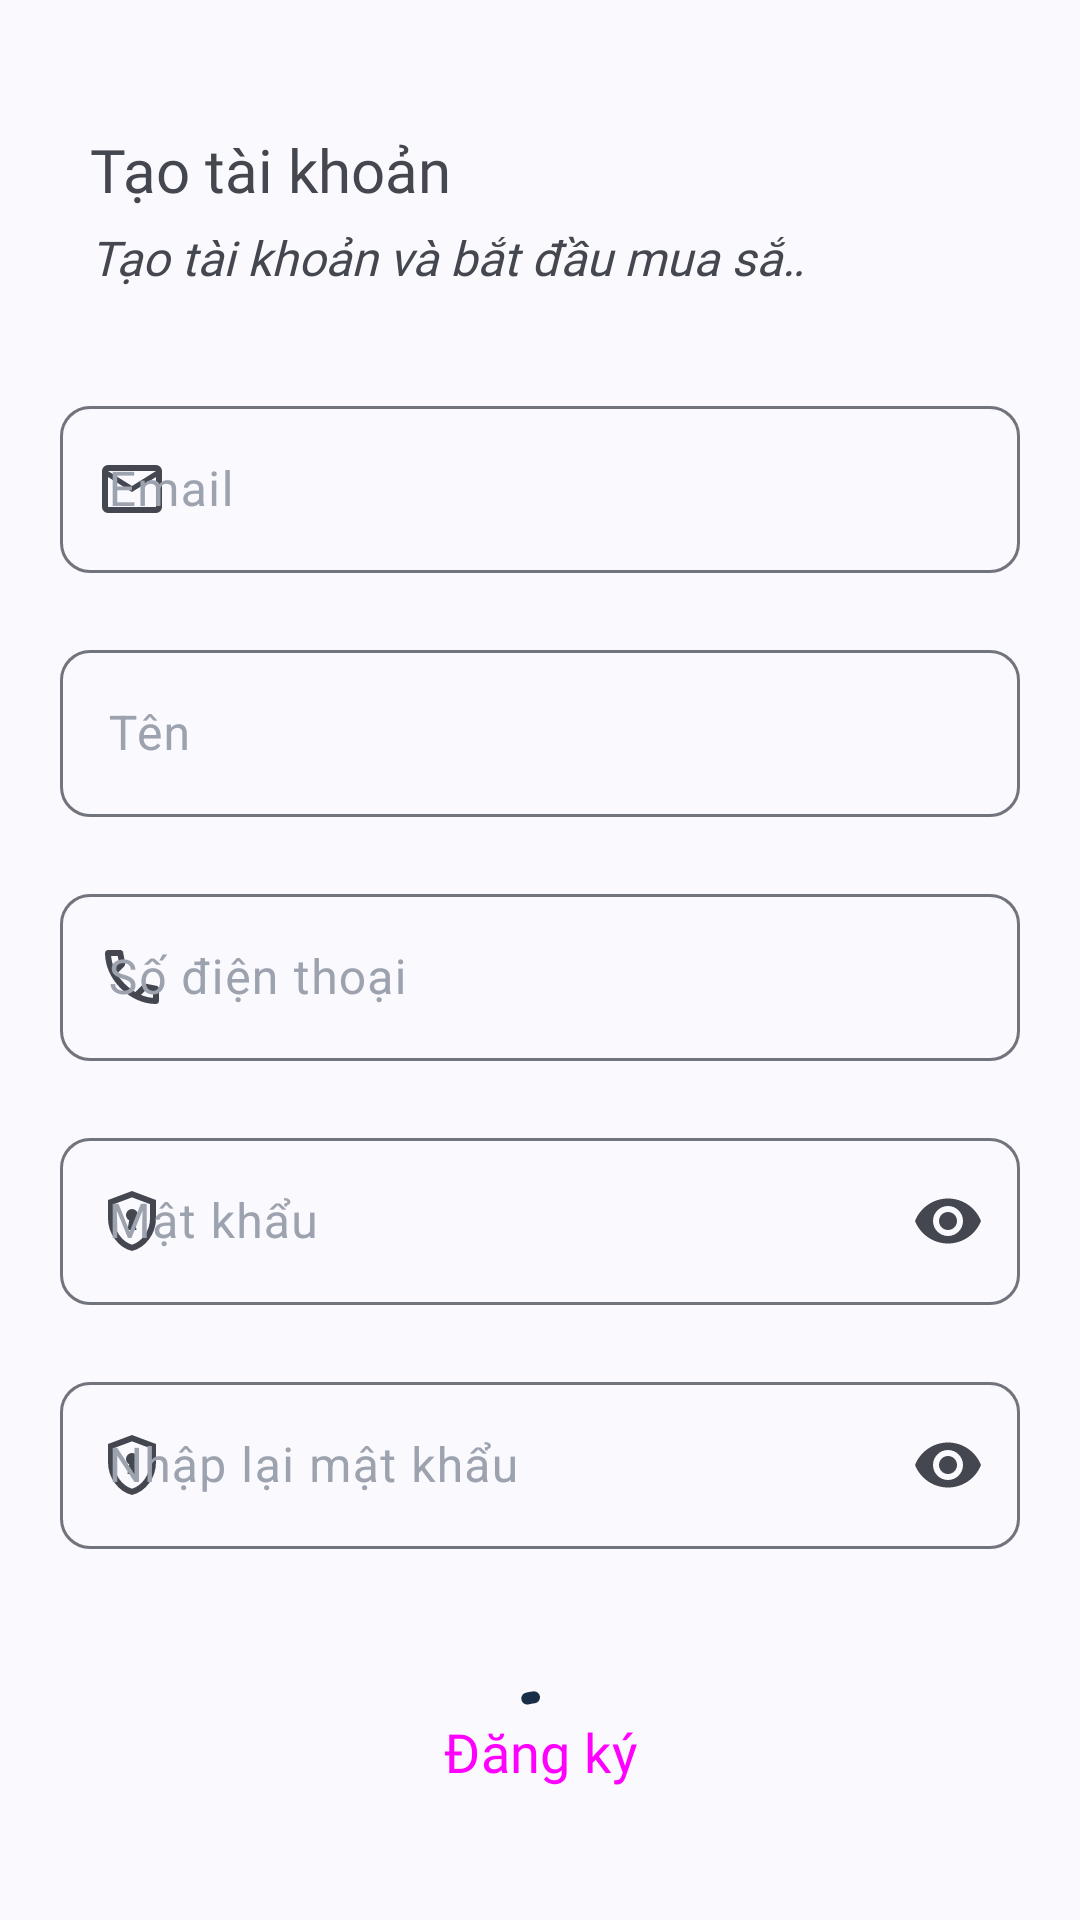

Write the Android layout XML for this screen, with the resource values it uses.
<!-- AndroidManifest.xml: application theme Theme.Stech -->
<!-- res/layout/activity_register.xml -->
<?xml version="1.0" encoding="utf-8"?>
<ScrollView xmlns:android="http://schemas.android.com/apk/res/android"
    xmlns:app="http://schemas.android.com/apk/res-auto"
    xmlns:tools="http://schemas.android.com/tools"
    android:id="@+id/register"
    android:layout_width="match_parent"
    android:layout_height="match_parent"
    android:scrollbars="none"
    tools:context=".ui.auth.RegisterActivity">

    <RelativeLayout
        android:layout_width="match_parent"
        android:layout_height="wrap_content">

        <ImageButton
            android:id="@+id/img_back"
            android:layout_width="wrap_content"
            android:layout_height="match_parent"
            android:layout_alignParentTop="true"
            android:layout_marginHorizontal="20dp"
            android:layout_marginTop="15dp"
            android:background="@android:color/transparent"
            android:src="@drawable/ic_back_24"
            tools:ignore="ContentDescription" />

        <RelativeLayout
            android:id="@+id/layout_head"
            android:layout_width="match_parent"
            android:layout_height="wrap_content"
            android:layout_below="@+id/img_back"
            android:layout_marginTop="15dp">

            <RelativeLayout
                android:layout_width="match_parent"
                android:layout_height="wrap_content"
                android:layout_alignParentStart="true"
                android:layout_centerVertical="true"
                android:layout_marginStart="30dp"
                android:layout_toStartOf="@+id/img_logo">

                <TextView
                    android:id="@+id/tv_title"
                    android:layout_width="match_parent"
                    android:layout_height="wrap_content"
                    android:layout_alignParentStart="true"
                    android:layout_alignParentTop="true"
                    android:layout_marginBottom="5dp"
                    android:fontFamily="@font/inter_bold"
                    android:text="@string/register_account"
                    android:textSize="20sp" />

                <TextView
                    android:id="@+id/tv_msg"
                    android:layout_width="match_parent"
                    android:layout_height="wrap_content"
                    android:layout_below="@+id/tv_title"
                    android:ellipsize="marquee"
                    android:focusable="true"
                    android:focusableInTouchMode="true"
                    android:fontFamily="@font/inter_medium"
                    android:marqueeRepeatLimit="marquee_forever"
                    android:scrollHorizontally="true"
                    android:singleLine="true"
                    android:text="@string/register_msg"
                    android:textSize="16sp"
                    android:textStyle="italic" />
            </RelativeLayout>

            <ImageView
                android:id="@+id/img_logo"
                android:layout_width="80dp"
                android:layout_height="80dp"
                android:layout_alignParentEnd="true"
                android:layout_centerVertical="true"
                android:layout_marginEnd="5dp"
                android:src="@drawable/selector_logo_app"
                tools:ignore="ContentDescription" />
        </RelativeLayout>

        <LinearLayout
            android:id="@+id/layout_input"
            android:layout_width="match_parent"
            android:layout_height="wrap_content"
            android:layout_below="@+id/layout_head"
            android:layout_marginTop="20dp"
            android:orientation="vertical"
            android:paddingHorizontal="20dp">

            <com.google.android.material.textfield.TextInputLayout
                android:layout_width="match_parent"
                android:layout_height="wrap_content"
                android:fontFamily="@font/inter_medium"
                android:hint="@string/email"
                android:textColorHint="@color/gray_400"
                app:boxCornerRadiusBottomEnd="10dp"
                app:boxCornerRadiusBottomStart="10dp"
                app:boxCornerRadiusTopEnd="10dp"
                app:boxCornerRadiusTopStart="10dp"
                app:endIconMode="clear_text"
                app:errorEnabled="true"
                app:startIconContentDescription="Email"
                app:startIconDrawable="@drawable/ic_mail_24">

                <com.google.android.material.textfield.TextInputEditText
                    android:id="@+id/ed_email"
                    android:layout_width="match_parent"
                    android:layout_height="wrap_content"
                    android:fontFamily="@font/inter_medium"
                    android:inputType="textEmailAddress" />
            </com.google.android.material.textfield.TextInputLayout>

            <com.google.android.material.textfield.TextInputLayout
                android:layout_width="match_parent"
                android:layout_height="wrap_content"
                android:fontFamily="@font/inter_medium"
                android:hint="@string/full_name"
                android:textColorHint="@color/gray_400"
                app:boxCornerRadiusBottomEnd="10dp"
                app:boxCornerRadiusBottomStart="10dp"
                app:boxCornerRadiusTopEnd="10dp"
                app:boxCornerRadiusTopStart="10dp"
                app:endIconMode="clear_text"
                app:errorEnabled="true"
                app:startIconContentDescription="Name"
                app:startIconDrawable="@drawable/ic_person_24">

                <com.google.android.material.textfield.TextInputEditText
                    android:id="@+id/ed_name"
                    android:layout_width="match_parent"
                    android:layout_height="wrap_content"
                    android:inputType="textPersonName" />
            </com.google.android.material.textfield.TextInputLayout>

            <com.google.android.material.textfield.TextInputLayout
                android:layout_width="match_parent"
                android:layout_height="wrap_content"
                android:fontFamily="@font/inter_medium"
                android:hint="@string/phone_number"
                android:textColorHint="@color/gray_400"
                app:boxCornerRadiusBottomEnd="10dp"
                app:boxCornerRadiusBottomStart="10dp"
                app:boxCornerRadiusTopEnd="10dp"
                app:boxCornerRadiusTopStart="10dp"
                app:endIconMode="clear_text"
                app:errorEnabled="true"
                app:startIconContentDescription="Phone"
                app:startIconDrawable="@drawable/ic_call_24">

                <com.google.android.material.textfield.TextInputEditText
                    android:id="@+id/ed_phone"
                    android:layout_width="match_parent"
                    android:layout_height="wrap_content"
                    android:inputType="number"
                    android:maxLength="10" />
            </com.google.android.material.textfield.TextInputLayout>

            <com.google.android.material.textfield.TextInputLayout
                android:layout_width="match_parent"
                android:layout_height="wrap_content"
                android:fontFamily="@font/inter_medium"
                android:hint="@string/password"
                android:textColorHint="@color/gray_400"
                app:boxCornerRadiusBottomEnd="10dp"
                app:boxCornerRadiusBottomStart="10dp"
                app:boxCornerRadiusTopEnd="10dp"
                app:boxCornerRadiusTopStart="10dp"
                app:endIconMode="password_toggle"
                app:errorEnabled="true"
                app:startIconContentDescription="Password"
                app:startIconDrawable="@drawable/ic_pass_24">

                <com.google.android.material.textfield.TextInputEditText
                    android:id="@+id/ed_pass"
                    android:layout_width="match_parent"
                    android:layout_height="wrap_content"
                    android:inputType="textPassword" />
            </com.google.android.material.textfield.TextInputLayout>

            <com.google.android.material.textfield.TextInputLayout
                android:layout_width="match_parent"
                android:layout_height="wrap_content"
                android:fontFamily="@font/inter_medium"
                android:hint="@string/re_password"
                android:textColorHint="@color/gray_400"
                app:boxCornerRadiusBottomEnd="10dp"
                app:boxCornerRadiusBottomStart="10dp"
                app:boxCornerRadiusTopEnd="10dp"
                app:boxCornerRadiusTopStart="10dp"
                app:endIconMode="password_toggle"
                app:errorEnabled="true"
                app:startIconContentDescription="RePassword"
                app:startIconDrawable="@drawable/ic_pass_24">

                <com.google.android.material.textfield.TextInputEditText
                    android:id="@+id/ed_repass"
                    android:layout_width="match_parent"
                    android:layout_height="wrap_content"
                    android:inputType="textPassword" />
            </com.google.android.material.textfield.TextInputLayout>

            <FrameLayout
                android:layout_width="match_parent"
                android:layout_height="wrap_content"
                android:layout_marginVertical="20dp">

                <com.google.android.material.progressindicator.CircularProgressIndicator
                    android:id="@+id/progressbar_register"
                    android:layout_width="wrap_content"
                    android:layout_height="wrap_content"
                    android:layout_gravity="center"
                    android:indeterminate="true"
                    android:visibility="visible" />

                <Button
                    android:id="@+id/btn_register"
                    android:layout_width="match_parent"
                    android:layout_height="wrap_content"
                    android:layout_gravity="center"
                    android:fontFamily="@font/inter_bold"
                    android:paddingVertical="15dp"
                    android:text="@string/register"
                    android:textSize="18sp" />
            </FrameLayout>
        </LinearLayout>

        <LinearLayout
            android:id="@+id/layout_login"
            android:layout_width="match_parent"
            android:layout_height="wrap_content"
            android:layout_below="@+id/layout_input"
            android:layout_marginVertical="20dp"
            android:gravity="center"
            android:orientation="horizontal">

            <TextView
                android:layout_width="wrap_content"
                android:layout_height="wrap_content"
                android:fontFamily="@font/inter_medium"
                android:text="@string/had_account"
                android:textSize="15sp" />

            <TextView
                android:id="@+id/tv_login"
                android:layout_width="wrap_content"
                android:layout_height="wrap_content"
                android:fontFamily="@font/inter_bold"
                android:paddingHorizontal="5dp"
                android:paddingVertical="8dp"
                android:text="@string/login"
                android:textSize="16sp" />
        </LinearLayout>

        <View
            android:layout_width="match_parent"
            android:layout_height="50dp"
            android:layout_below="@+id/layout_login"
            app:layout_constraintEnd_toEndOf="parent"
            app:layout_constraintStart_toStartOf="parent" />
    </RelativeLayout>
</ScrollView>
<!-- resources referenced by this layout -->
<resources>
  <color name="gray_400">#9ca3af</color>
  <!-- drawable ic_mail_24 (drawable) -->
  <vector xmlns:android="http://schemas.android.com/apk/res/android"
      android:width="24dp"
      android:height="24dp"
      android:viewportWidth="960"
      android:viewportHeight="960"
      android:tint="?attr/colorControlNormal">
      <path
          android:fillColor="@android:color/white"
          android:pathData="M160,800Q127,800 103.5,776.5Q80,753 80,720L80,240Q80,207 103.5,183.5Q127,160 160,160L800,160Q833,160 856.5,183.5Q880,207 880,240L880,720Q880,753 856.5,776.5Q833,800 800,800L160,800ZM480,520L160,320L160,720Q160,720 160,720Q160,720 160,720L800,720Q800,720 800,720Q800,720 800,720L800,320L480,520ZM480,440L800,240L160,240L480,440ZM160,320L160,240L160,240L160,320L160,720Q160,720 160,720Q160,720 160,720L160,720Q160,720 160,720Q160,720 160,720L160,320Z" />
  </vector>
  <!-- drawable ic_pass_24 (drawable) -->
  <vector xmlns:android="http://schemas.android.com/apk/res/android"
      android:width="24dp"
      android:height="24dp"
      android:viewportWidth="960"
      android:viewportHeight="960"
      android:tint="?attr/colorControlNormal">
      <path
          android:fillColor="@android:color/white"
          android:pathData="M420,600L540,600L517,471Q537,461 548.5,442Q560,423 560,400Q560,367 536.5,343.5Q513,320 480,320Q447,320 423.5,343.5Q400,367 400,400Q400,423 411.5,442Q423,461 443,471L420,600ZM480,880Q341,845 250.5,720.5Q160,596 160,444L160,200L480,80L800,200L800,444Q800,596 709.5,720.5Q619,845 480,880ZM480,796Q584,763 652,664Q720,565 720,444L720,255L480,165L240,255L240,444Q240,565 308,664Q376,763 480,796ZM480,480Q480,480 480,480Q480,480 480,480L480,480L480,480L480,480L480,480Q480,480 480,480Q480,480 480,480Z" />
  </vector>
  <!-- drawable selector_logo_app (drawable) -->
  <?xml version="1.0" encoding="utf-8"?>
  <selector xmlns:android="http://schemas.android.com/apk/res/android">
      <item android:drawable="@drawable/logo_app_white_no_bg" android:state_enabled="@bool/isNight" />
      <item android:drawable="@drawable/logo_app_gradient" />
  </selector>
  <string name="email" translatable="false">Email</string>
  <string name="full_name">Tên</string>
  <string name="had_account">Đã có tài khoản ?</string>
  <string name="login">Đăng nhập</string>
  <string name="password">Mật khẩu</string>
  <string name="phone_number">Số điện thoại</string>
  <string name="re_password">Nhập lại mật khẩu</string>
  <string name="register">Đăng ký</string>
  <string name="register_account">Tạo tài khoản</string>
  <string name="register_msg">Tạo tài khoản và bắt đầu mua sắm nào !</string>
  <color name="big_stone">#192e47</color>
  <color name="gray_500">#747474</color>
  <color name="white">#FFFFFFFF</color>
  <color name="teal_200">#FF03DAC5</color>
  <color name="teal_700">#FF018786</color>
  <color name="black">#FF000000</color>
  <style name="Widget.App.CardView" parent="Widget.Material3.CardView.Elevated">
          <item name="materialThemeOverlay">@style/ThemeOverlay.App.Card</item>
          <item name="shapeAppearance">@style/ShapeAppearance.App.MediumComponent</item>
      </style>
  <style name="Widget.App.Button" parent="Widget.Material3.Button">
          <item name="backgroundTint">?attr/colorPrimary</item>
      </style>
  <style name="Widget.App.Checkbox" parent="Widget.Material3.CompoundButton.CheckBox">
          <item name="buttonTint">?attr/colorPrimary</item>
      </style>
  <style name="ThemeOverlay.App.Card" parent="">
          <item name="colorPrimary">@color/big_stone</item>
          <item name="colorSecondary">@color/big_stone</item>
          <item name="colorSurface">@color/teal_200</item>
          <item name="colorOnSurfaceVariant">?attr/colorPrimary</item>
      </style>
  <style name="ShapeAppearance.App.MediumComponent" parent="ShapeAppearance.Material3.MediumComponent">
          <item name="cornerFamily">rounded</item>
          <item name="cornerSize">15dp</item>
      </style>
</resources>
